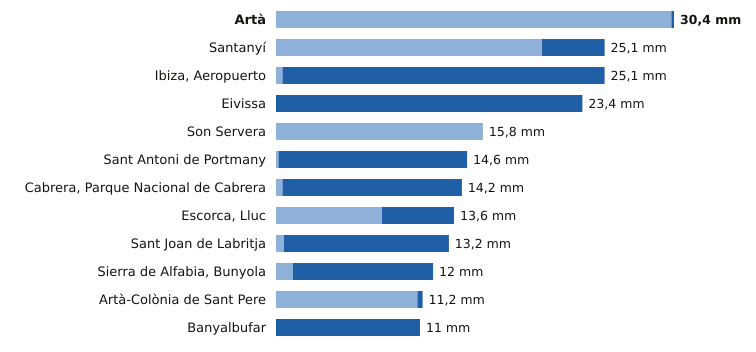

Data behind this chart, as committed beside it:
estacion, provincia, indicativo, mm_6_dias_anteriores, mm_hoy, mm_7_dias, horas_de_hoy
Artà, Illes Balears, B526X, 30.2, 0.2, 30.4, 21
Santanyí, Illes Balears, B410B, 20.3, 4.8, 25.1, 22
Ibiza, Aeropuerto, Illes Balears, B954, 0.5, 24.6, 25.1, 22
Eivissa, Illes Balears, B957, 0.0, 23.4, 23.4, 22
Son Servera, Illes Balears, B496X, 15.8, 0.0, 15.8, 21
Sant Antoni de Portmany, Illes Balears, B925, 0.2, 14.4, 14.6, 22
Cabrera, Parque Nacional de Cabrera, Illes Balears, B398A, 0.5, 13.7, 14.2, 21
Escorca, Lluc, Illes Balears, B013X, 8.1, 5.5, 13.6, 22
Sant Joan de Labritja, Illes Balears, B908X, 0.6, 12.6, 13.2, 21
Sierra de Alfabia, Bunyola, Illes Balears, B248, 1.3, 10.7, 12.0, 22
Artà-Colònia de Sant Pere, Illes Balears, B603X, 10.8, 0.4, 11.2, 21
Banyalbufar, Illes Balears, B087X, 0.0, 11.0, 11.0, 21
